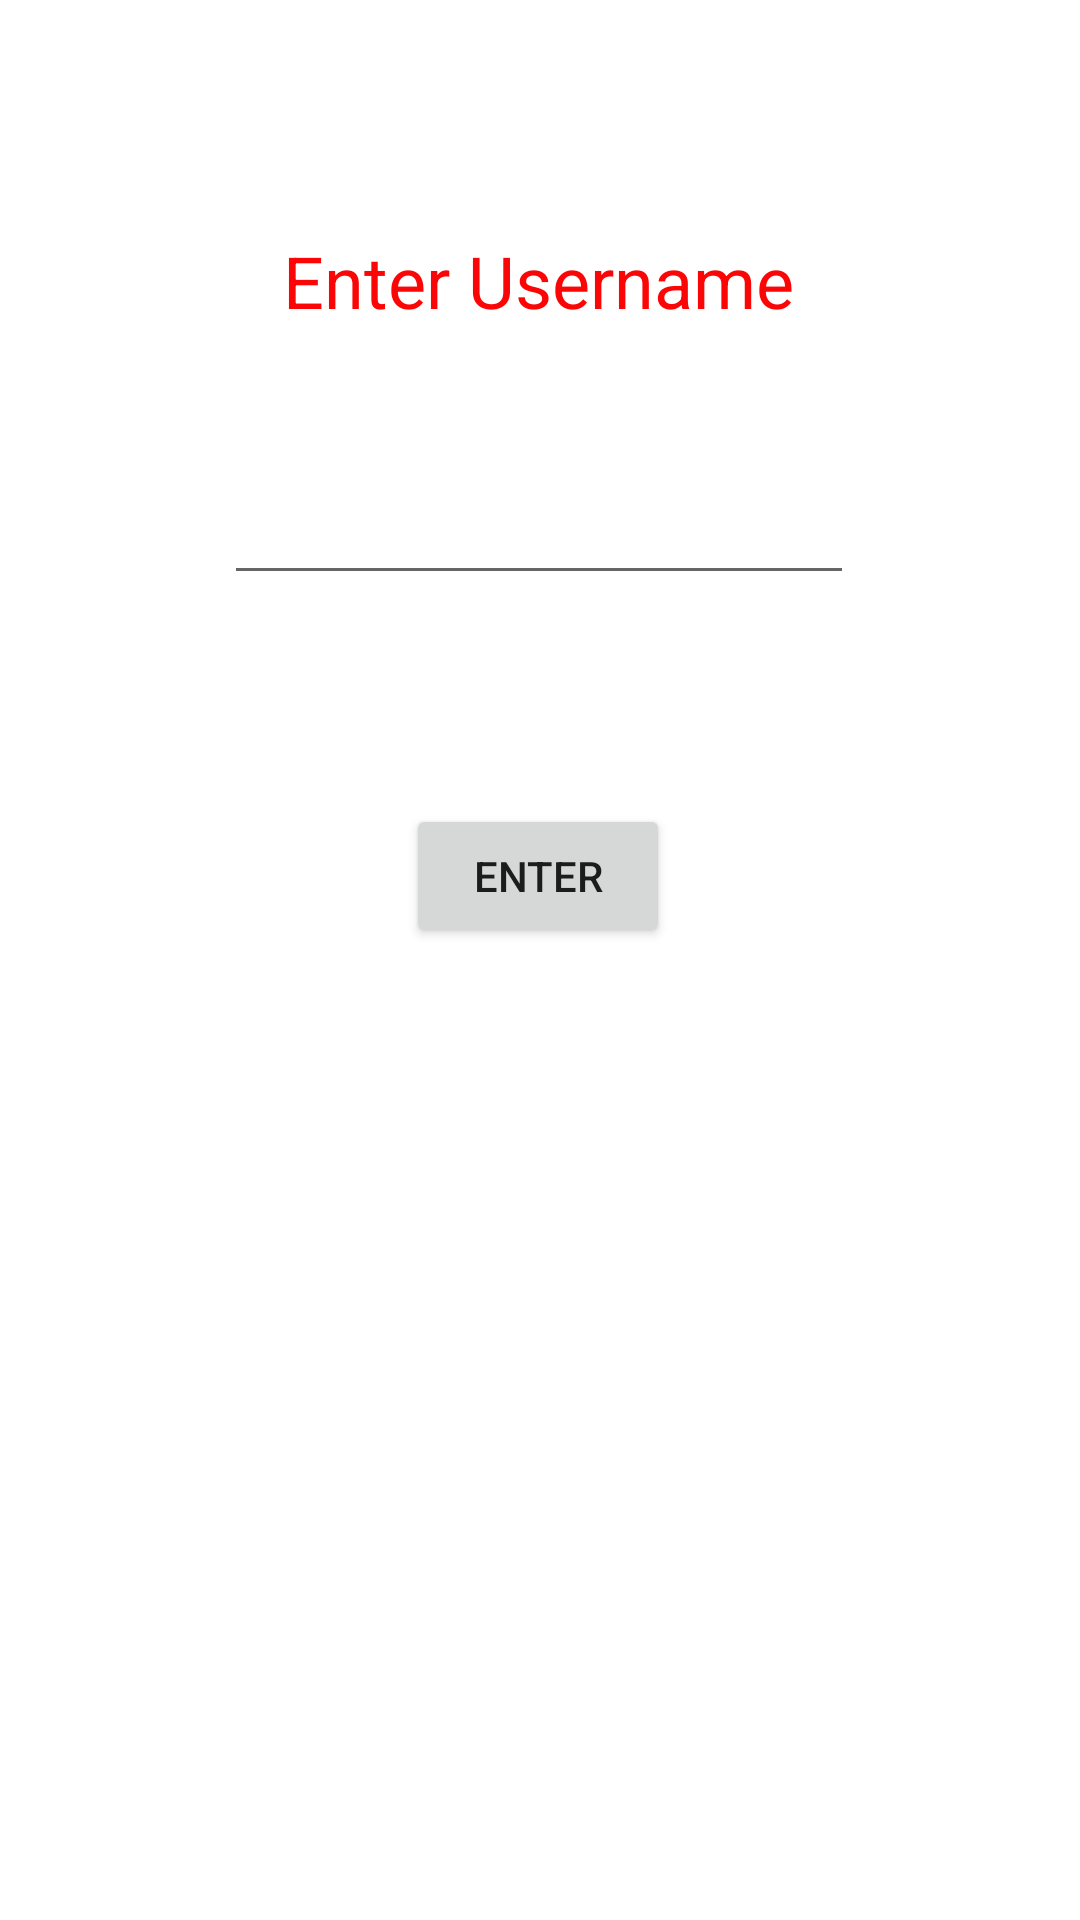

Android layout source for this screen:
<!-- AndroidManifest.xml: application theme Theme.Testing -->
<!-- res/layout/activity_username.xml -->
<?xml version="1.0" encoding="utf-8"?>
<androidx.constraintlayout.widget.ConstraintLayout xmlns:android="http://schemas.android.com/apk/res/android"
    xmlns:app="http://schemas.android.com/apk/res-auto"
    xmlns:tools="http://schemas.android.com/tools"
    android:layout_width="match_parent"
    android:layout_height="match_parent"
    tools:context=".Username">

    <TextView
        android:id="@+id/username"
        android:layout_width="wrap_content"
        android:layout_height="wrap_content"
        android:text="Enter Username"
        android:textAlignment="center"
        android:textColor="#FA0606"
        android:textSize="24sp"
        app:layout_constraintBottom_toBottomOf="parent"
        app:layout_constraintEnd_toEndOf="parent"
        app:layout_constraintHorizontal_bias="0.498"
        app:layout_constraintStart_toStartOf="parent"
        app:layout_constraintTop_toTopOf="parent"
        app:layout_constraintVertical_bias="0.127" />

    <EditText
        android:id="@+id/editTextTextPersonName"
        android:layout_width="wrap_content"
        android:layout_height="wrap_content"
        android:ems="10"
        android:inputType="textPersonName"
        android:textAlignment="center"
        app:layout_constraintBottom_toTopOf="@+id/UsernameBox"
        app:layout_constraintEnd_toEndOf="parent"
        app:layout_constraintHorizontal_bias="0.497"
        app:layout_constraintStart_toStartOf="parent"
        app:layout_constraintTop_toBottomOf="@+id/username"
        app:layout_constraintVertical_bias="0.404" />

    <Button
        android:id="@+id/UsernameBox"
        android:layout_width="wrap_content"
        android:layout_height="wrap_content"
        android:layout_marginBottom="324dp"
        android:text="Enter"
        app:layout_constraintBottom_toBottomOf="parent"
        app:layout_constraintEnd_toEndOf="parent"
        app:layout_constraintHorizontal_bias="0.498"
        app:layout_constraintStart_toStartOf="parent"
        />

    <TextView
        android:id="@+id/box"
        android:layout_width="wrap_content"
        android:layout_height="wrap_content"
        android:textColor="#0D8DDF"
        android:textSize="20sp"
        app:layout_constraintBottom_toTopOf="@+id/editTextTextPersonName"
        app:layout_constraintEnd_toEndOf="parent"
        app:layout_constraintStart_toStartOf="parent"
        app:layout_constraintTop_toBottomOf="@+id/username" />

</androidx.constraintlayout.widget.ConstraintLayout>
<!-- resources referenced by this layout -->
<resources>
  <style name="Theme.Testing" parent="Theme.MaterialComponents.DayNight.DarkActionBar">
          
          <item name="colorPrimary">@color/purple_500</item>
          <item name="colorPrimaryVariant">@color/purple_700</item>
          <item name="colorOnPrimary">@color/white</item>
          
          <item name="colorSecondary">@color/teal_200</item>
          <item name="colorSecondaryVariant">@color/teal_700</item>
          <item name="colorOnSecondary">@color/black</item>
          
          <item name="android:statusBarColor" tools:targetApi="l">?attr/colorPrimaryVariant</item>
          
      </style>
  <!-- not gathered from this repository: default colours our renderer supplied (Android Studio template values) -->
  <color name="purple_500">#FF6200EE</color>
  <color name="purple_700">#FF3700B3</color>
  <color name="teal_200">#FF03DAC5</color>
  <color name="teal_700">#FF018786</color>
  <color name="black">#FF000000</color>
  <color name="white">#FFFFFFFF</color>
</resources>
